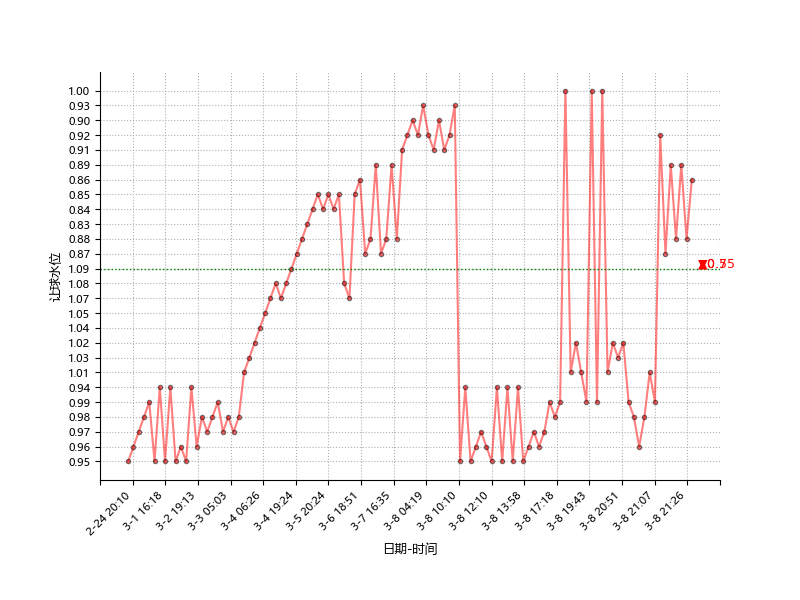

The table this chart was drawn from, first rows:
, date_time, let_ball, water_level
0, 2-24 05:07, 半球/一球, 0.95
1, 2-24 05:15, 半球/一球, 0.95
2, 2-24 05:30, 半球/一球, 0.95
3, 2-24 05:45, 半球/一球, 0.95
4, 2-24 06:00, 半球/一球, 0.95
5, 2-24 06:15, 半球/一球, 0.95
6, 2-24 06:30, 半球/一球, 0.95
7, 2-24 06:45, 半球/一球, 0.95
8, 2-24 07:00, 半球/一球, 0.95
9, 2-24 07:15, 半球/一球, 0.95
10, 2-24 07:30, 半球/一球, 0.95
11, 2-24 07:45, 半球/一球, 0.95
12, 2-24 08:00, 半球/一球, 0.95
13, 2-24 08:15, 半球/一球, 0.95
14, 2-24 08:30, 半球/一球, 0.95
15, 2-24 08:45, 半球/一球, 0.95
16, 2-24 09:00, 半球/一球, 0.95
17, 2-24 09:15, 半球/一球, 0.95
18, 2-24 09:30, 半球/一球, 0.95
19, 2-24 09:45, 半球/一球, 0.95
20, 2-24 10:00, 半球/一球, 0.95
21, 2-24 10:15, 半球/一球, 0.95
22, 2-24 10:30, 半球/一球, 0.95
23, 2-24 10:45, 半球/一球, 0.95
24, 2-24 11:00, 半球/一球, 0.95
25, 2-24 11:15, 半球/一球, 0.95
26, 2-24 11:30, 半球/一球, 0.95
27, 2-24 11:45, 半球/一球, 0.95
28, 2-24 12:00, 半球/一球, 0.95
29, 2-24 12:15, 半球/一球, 0.95
30, 2-24 12:30, 半球/一球, 0.95
31, 2-24 12:45, 半球/一球, 0.95
32, 2-24 13:00, 半球/一球, 0.95
33, 2-24 13:15, 半球/一球, 0.95
34, 2-24 13:30, 半球/一球, 0.95
35, 2-24 13:45, 半球/一球, 0.95
36, 2-24 14:00, 半球/一球, 0.95
37, 2-24 14:15, 半球/一球, 0.95
38, 2-24 14:30, 半球/一球, 0.95
39, 2-24 14:45, 半球/一球, 0.95
40, 2-24 15:00, 半球/一球, 0.95
41, 2-24 15:15, 半球/一球, 0.95
42, 2-24 15:30, 半球/一球, 0.95
43, 2-24 15:45, 半球/一球, 0.95
44, 2-24 16:00, 半球/一球, 0.95
45, 2-24 16:15, 半球/一球, 0.95
46, 2-24 16:30, 半球/一球, 0.95
47, 2-24 16:45, 半球/一球, 0.95
48, 2-24 17:00, 半球/一球, 0.95
49, 2-24 17:15, 半球/一球, 0.95
50, 2-24 17:30, 半球/一球, 0.95
51, 2-24 17:45, 半球/一球, 0.95
52, 2-24 18:00, 半球/一球, 0.95
53, 2-24 18:15, 半球/一球, 0.95
54, 2-24 18:30, 半球/一球, 0.95
55, 2-24 18:45, 半球/一球, 0.95
56, 2-24 19:00, 半球/一球, 0.95
57, 2-24 19:15, 半球/一球, 0.95
58, 2-24 19:30, 半球/一球, 0.95
59, 2-24 19:45, 半球/一球, 0.95
... 1,364 more rows
